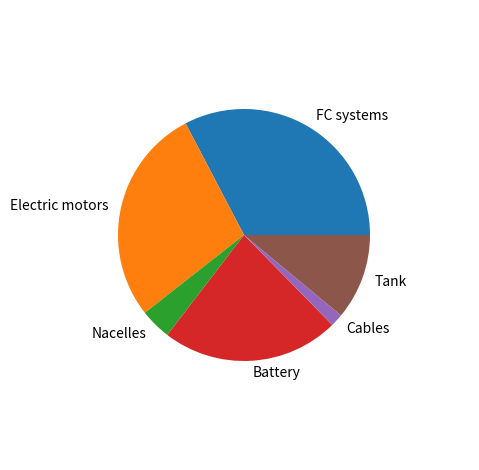

Python code for this plot: (Note: this script raises an exception after producing the figure.)
# Propulsion system pie chart - not used in report
import matplotlib.pyplot as plt

res = [4008, 3424, 490, 2793, 201, 1351]
labels = ["FC systems", "Electric motors", "Nacelles", "Battery", "Cables", "Tank"]

plt.pie(res, labels=labels, radius=0.7)
# plt.legend(labels, loc='upper center', bbox_to_anchor=(0.5, 0.1))
plt.tight_layout()
plt.savefig("figures/pie_prop_sys.pdf", transparent=True, bbox_inches='tight', pad_inches=0.1)
plt.show()
# plt.close()
